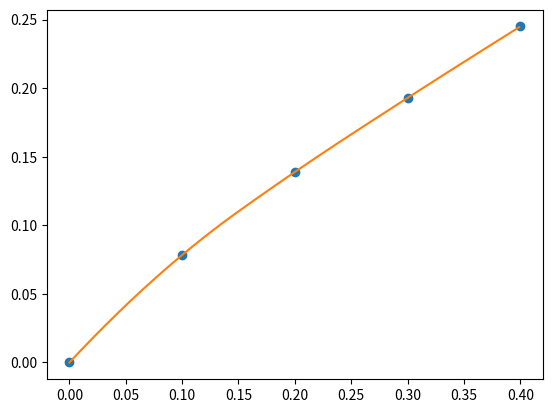

The script that saved this image:
import numpy as np
import matplotlib.pyplot as plt
from scipy import interpolate
from scipy.interpolate import lagrange

x = [0.0, 0.1, 0.2, 0.3, 0.4]
y = [0.0, 0.078348, 0.13891, 0.192916, 0.244981]

f = interpolate.interp1d(x, y, kind="quadratic")
xnew = np.arange(0, 0.4, 0.001)
ynew = f(xnew)

plt.plot(x, y, "o", xnew, ynew, '-')
plt.show()

p1 = lagrange(x, y)
pochodna = np.polyder(p1)

print(f"Pochodna w punkcie x = 0.2 => {pochodna(0.2)}")